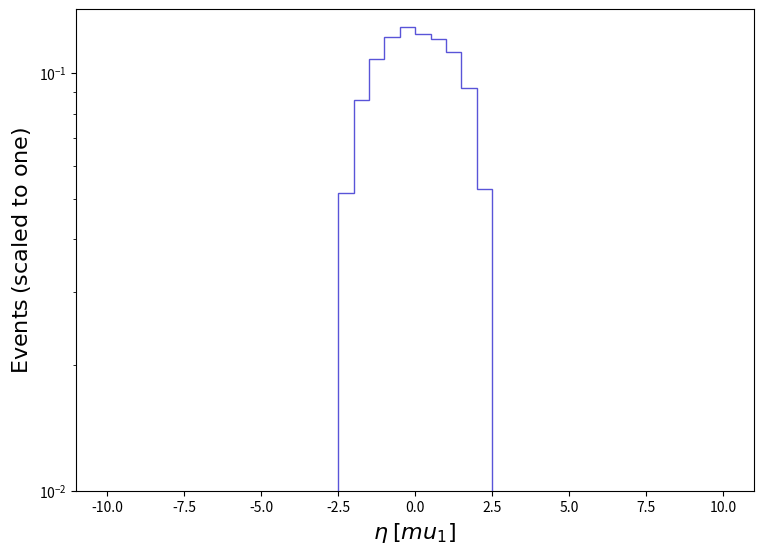

Reproduce this figure in Python. (Note: this script raises an exception after producing the figure.)
def selection_9():

    # Library import
    import numpy
    import matplotlib
    import matplotlib.pyplot   as plt
    import matplotlib.gridspec as gridspec

    # Library version
    matplotlib_version = matplotlib.__version__
    numpy_version      = numpy.__version__

    # Histo binning
    xBinning = numpy.linspace(-10.0,10.0,41,endpoint=True)

    # Creating data sequence: middle of each bin
    xData = numpy.array([-9.75,-9.25,-8.75,-8.25,-7.75,-7.25,-6.75,-6.25,-5.75,-5.25,-4.75,-4.25,-3.75,-3.25,-2.75,-2.25,-1.75,-1.25,-0.75,-0.25,0.25,0.75,1.25,1.75,2.25,2.75,3.25,3.75,4.25,4.75,5.25,5.75,6.25,6.75,7.25,7.75,8.25,8.75,9.25,9.75])

    # Creating weights for histo: y10_ETA_0
    y10_ETA_0_weights = numpy.array([0.0,0.0,0.0,0.0,0.0,0.0,0.0,0.0,0.0,0.0,0.0,0.0,0.0,0.0,0.0,0.051594867399220555,0.08602986096221348,0.10834935256433857,0.12238532503378725,0.12919228111736958,0.12419066358746131,0.12084350535216186,0.11263791819094145,0.0921070166047652,0.05266920918774078,0.0,0.0,0.0,0.0,0.0,0.0,0.0,0.0,0.0,0.0,0.0,0.0,0.0,0.0,0.0])

    # Creating a new Canvas
    fig   = plt.figure(figsize=(8.75,6.25),dpi=80)
    frame = gridspec.GridSpec(1,1)
    pad   = fig.add_subplot(frame[0])

    # Creating a new Stack
    pad.hist(x=xData, bins=xBinning, weights=y10_ETA_0_weights,\
             label="$tag\_1\_pythia8\_BasicReco$", histtype="step", rwidth=1.0,\
             color=None, edgecolor="#5954d8", linewidth=1, linestyle="solid",\
             bottom=None, cumulative=False, density=False, align="mid", orientation="vertical")


    # Axis
    plt.rc('text',usetex=False)
    plt.xlabel(r"$\eta$ $[ mu_{1} ]$ ",\
               fontsize=16,color="black")
    plt.ylabel(r"$\mathrm{Events}$ $(\mathrm{scaled}\ \mathrm{to}\ \mathrm{one})$",\
               fontsize=16,color="black")

    # Boundary of y-axis
    ymax=(numpy.array([y10_ETA_0_weights.max()])).max()*1.1
    #ymin=0 # linear scale
    ymin=min([x for x in (numpy.array([y10_ETA_0_weights.min(),1.])) if x])/100. # log scale
    plt.gca().set_ylim(ymin,ymax)

    # Log/Linear scale for X-axis
    plt.gca().set_xscale("linear")
    #plt.gca().set_xscale("log",nonpositive="clip")

    # Log/Linear scale for Y-axis
    #plt.gca().set_yscale("linear")
    plt.gca().set_yscale("log",nonpositive="clip")

    # Saving the image
    plt.savefig('../../HTML/MadAnalysis5job_0/selection_9.png')

# Running!
if __name__ == '__main__':
    selection_9()
